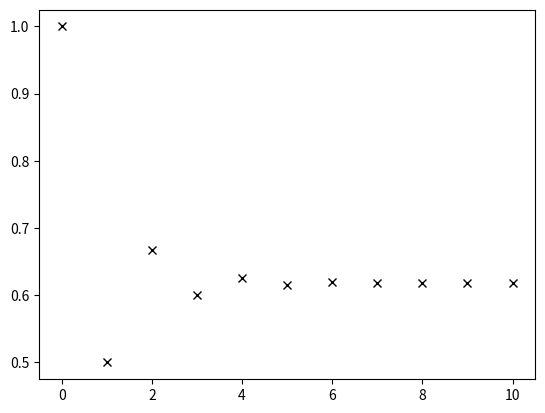

This figure's Python source:
import matplotlib as mpl
import matplotlib.pyplot as plt

a = [1]

for i in range(10):
    number = 1/(1+a[i])
    a.append(number)

fig,ax = plt.subplots()
ax.plot(a,'kx')

plt.show()


for i in range(len(a)):
    print("%i %s"%(i,a[i]))
